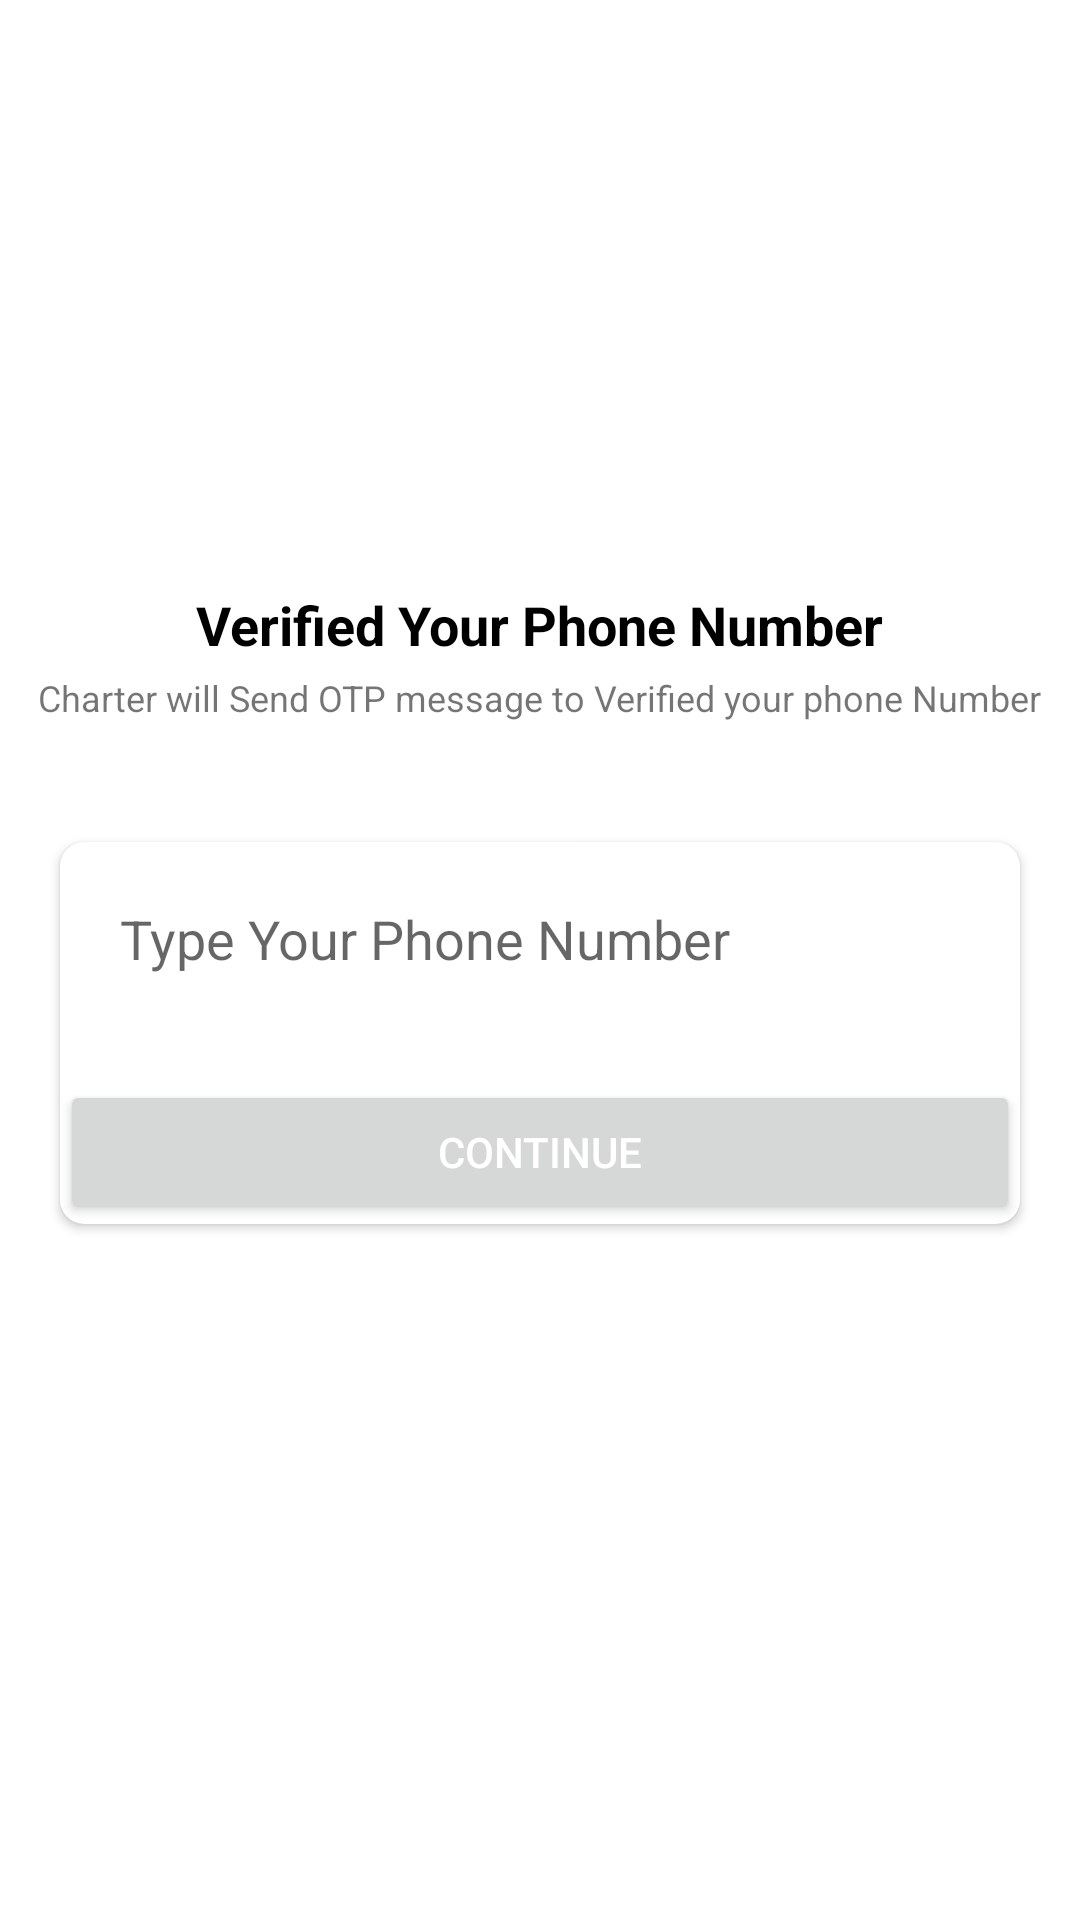

The Android layout XML behind this screen, and the referenced resources:
<!-- AndroidManifest.xml: application theme Theme.Charter -->
<!-- res/layout/activity_phone_number.xml -->
<?xml version="1.0" encoding="utf-8"?>
<LinearLayout xmlns:android="http://schemas.android.com/apk/res/android"
    xmlns:app="http://schemas.android.com/apk/res-auto"
    xmlns:tools="http://schemas.android.com/tools"
    android:layout_width="match_parent"
    android:layout_marginTop="120dp"
    android:orientation="vertical"
    android:layout_height="match_parent"
    tools:context=".PhoneNumberActivtity.PhoneNumberActivity">

    <ImageView
        android:layout_marginTop="30dp"
        android:layout_width="160dp"
        android:layout_height="160dp"
        android:layout_gravity="center_horizontal"
        android:src="@drawable/mobile_auth"/>

    <TextView
        android:layout_width="wrap_content"
        android:layout_height="wrap_content"
        android:text="@string/verified_your_phone_number"
        android:textSize="18sp"
        android:textStyle="bold"
        android:layout_gravity="center_horizontal"
        android:textColor="@color/black"
        android:layout_marginTop="6dp"/>
    <TextView
        android:layout_width="wrap_content"
        android:layout_height="wrap_content"
        android:layout_marginTop="4dp"
        android:textSize="12sp"
        android:layout_gravity="center_horizontal"
        android:text="@string/charter_will_send_otp_in_your_phone"/>

    <androidx.cardview.widget.CardView
        android:layout_width="match_parent"
        android:layout_marginTop="40dp"
        android:layout_marginLeft="20dp"
        app:cardBackgroundColor="@color/white"
        app:cardCornerRadius="8dp"
        android:layout_marginRight="20dp"
        android:background="@drawable/textbox_outline"
        android:layout_height="wrap_content">
    <LinearLayout
        android:layout_width="match_parent"
        android:layout_height="wrap_content"
        android:background="@drawable/textbox_outline"
        android:orientation="vertical">
        <EditText
            android:id="@+id/phoneNumberEditText"
            android:layout_width="match_parent"
            android:padding="20dp"
            android:inputType="phone"
            android:textSize="18sp"
            android:hint="@string/type_your_phone_number"
            android:background="@drawable/textbox_outline"
            android:layout_height="wrap_content" />
        <Button
            android:id="@+id/continueButton"
            android:layout_width="match_parent"
            android:layout_marginTop="15dp"
            android:textColor="@color/white"
            android:text="@string/Continue"
            android:layout_height="wrap_content" />
    </LinearLayout>
    </androidx.cardview.widget.CardView>
</LinearLayout>
<!-- resources referenced by this layout -->
<resources>
  <color name="black">#FF000000</color>
  <color name="white">#FFFFFFFF</color>
  <string name="Continue">Continue</string>
  <string name="charter_will_send_otp_in_your_phone">Charter will Send OTP message to Verified your phone Number</string>
  <string name="type_your_phone_number">Type Your Phone Number</string>
  <string name="verified_your_phone_number">Verified Your Phone Number</string>
  <style name="Theme.Charter" parent="Theme.MaterialComponents.DayNight.DarkActionBar">
          
          <item name="colorPrimary">@color/purple_500</item>
          <item name="colorPrimaryVariant">@color/purple_700</item>
          <item name="colorOnPrimary">@color/white</item>
          
          <item name="colorSecondary">@color/teal_200</item>
          <item name="colorSecondaryVariant">@color/teal_700</item>
          <item name="colorOnSecondary">@color/black</item>
          
          <item name="android:statusBarColor" tools:targetApi="l">?attr/colorPrimaryVariant</item>
          
      </style>
  <color name="purple_500">#49AF4D</color>
  <color name="purple_700">#49AF4D</color>
  <color name="teal_200">#FF03DAC5</color>
  <color name="teal_700">#FF018786</color>
</resources>
